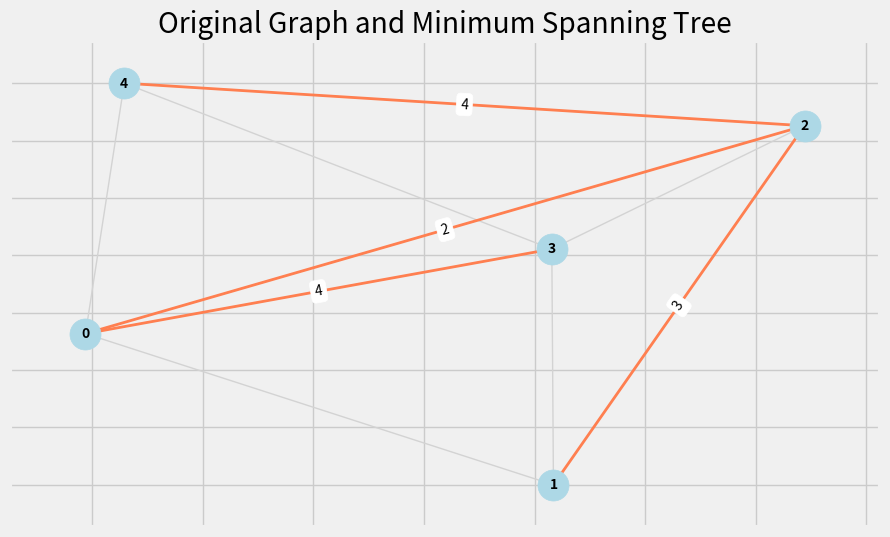

Here is the Python script that generated this plot:
import numpy as np
import networkx as nx
import matplotlib.pyplot as plt

# 创建图的邻接矩阵
A = np.array([[0, 9, 2, 4, 7],
              [9, 0, 3, 4, 0],
              [2, 3, 0, 8, 4],
              [4, 4, 8, 0, 6],
              [7, 0, 4, 6, 0]])

# 创建原始图
G = nx.Graph(A)

# 使用 Kruskal 算法计算最小生成树
T = nx.minimum_spanning_tree(G, algorithm='kruskal')

# 设置布局
pos = nx.spring_layout(G, iterations=20)

# 设置参数
plt.style.use('fivethirtyeight')

# 绘制图
plt.figure(figsize=(10, 6))

# 绘制原始图
nx.draw_networkx_nodes(G, pos, node_color='lightblue', node_size=500)
nx.draw_networkx_edges(G, pos, edge_color='lightgray')
nx.draw_networkx_labels(G, pos, font_size=10, font_weight='bold')

# 绘制最小生成树
nx.draw_networkx_edges(T, pos, edge_color='coral', width=2)
nx.draw_networkx_edge_labels(T, pos, edge_labels=nx.get_edge_attributes(T, 'weight'))

# 显示图
plt.title('Original Graph and Minimum Spanning Tree')
plt.show()
